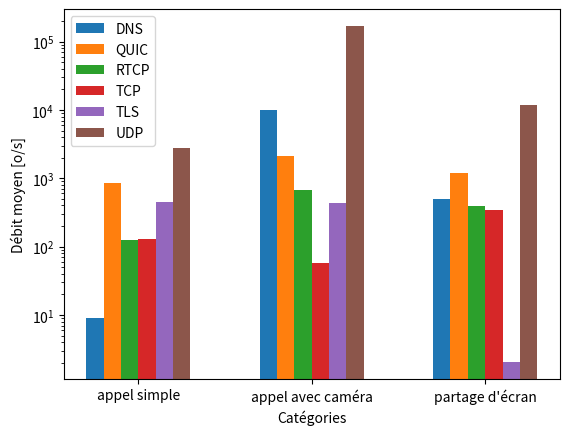

Write the Python code that produced this figure.
# inspired from chatGPT
# modified by Nathan Zeep and Arthur Wery

import numpy as np
import matplotlib.pyplot as plt

# Data
categories = ['appel simple', 'appel avec caméra', "partage d'écran"]
map = {
    "DNS"  :    [9,    10000,  494],
    "QUIC" :    [842,  2085,   1190],
    "RTCP" :    [123,  665,    389],
    "TCP"  :    [129,  57,     339],
    "TLS"  :    [445,  441,    2.06],
    "UDP"  :    [2819, 170000, 12000]
}

bar_width = 0.1
x_pos = np.arange(len(categories))

# Create a figure and axis object
fig, ax = plt.subplots()
i = -2
for key in map:
    ax.bar(x_pos + i*bar_width, map[key], width=bar_width, label=key)
    i += 1

# Set the title, axis labels and legend
ax.set_yscale('log')
ax.set_xlabel('Catégories')
ax.set_ylabel('Débit moyen [o/s]')
ax.set_xticks(x_pos + bar_width / 2)
ax.set_xticklabels(categories)
ax.legend()

plt.savefig("data.pdf", bbox_inches='tight')